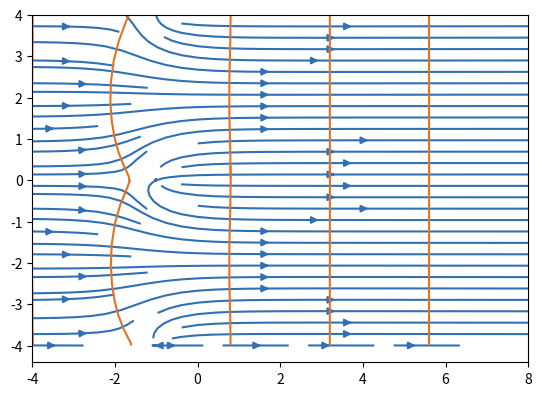

The script that saved this image:
import matplotlib.pyplot as plt
import numpy as np

# Define important colors
TUMOrange = "#E37222"
TUMBlue = "#3070b3"

# Define helper classes to get the complex velocity of elementary flows
class ParallelFlow:

    def __init__(self, velocity_x: float, velocity_y: float) -> None:
        """Initializer for the parallel flow class. Stores relevant quantities as class members.

        Args:
            velocity_x (float): Cartesion component of the velocity pointing in x-direction.
            velocity_y (float): Cartesion component of the velocity pointing in y-direction.
        """
        self.velocity_x = velocity_x
        self.velocity_y = velocity_y

    def get_complex_velocity(self, z: np.array) -> np.array:
        """Return the complex velocity of the parallel flow.

        Args:
            z (np.array): Complex numpy array containing the meshgrid of the complex variable z.

        Returns:
            np.array: The complex velocity as a complex numpy array.
        """
        return self.velocity_x - 1.0j * self.velocity_y


class SourceFlow:

    def __init__(self, source_strength: float, translation_x: float = 0.0, translation_y: float = 0.0) -> None:
        """Initializer for the source- and sink-flow class. Stores relevant quantities as class members.

        Args:
            source_strength (float): The strength of the sourcce flow. It is positive for source flow and negative for sink flow.
            translation_x (float, optional): The translation of the singularity in x direction. Defaults to 0.0.
            translation_y (float, optional): The translation of the singularity in y direction. Defaults to 0.0.
        """
        self.translation_x = translation_x
        self.translation_y = translation_y
        self.source_strength = source_strength
        self.factor = self.source_strength / (2.0 * np.pi)

    def get_complex_velocity(self, z: np.array) -> np.array:
        """Returns the complex velocity of the source-/sink-flow.

        Args:
            z (np.array): Complex numpy array containing the meshgrid of the complex variable z.

        Returns:
            np.array: The complex velocity as a complex numpy array.
        """
        z_translated = z - self.translation_x - 1.0j * self.translation_y
        return self.factor / z_translated
    
def get_grid_quantities(x_min: float, x_max: float, y_min: float, y_max: float, resolution_x: int, resolution_y: int):
    """Returns the meshgrid used for the calculations.

    Args:
        x_min (float): The minimum x value.
        x_max (float): The maximum x value.
        y_min (float): The minimum y value.
        y_max (float): The maximum y value.
        resolution_x (int): The number of points to discretize in x direction.
        resolution_y (int): The number of points to discretize in y direction.

    Returns:
        List[np.array]: The numpy array containing the meshgrid.
    """
    x_linspace = np.linspace(x_min, x_max, resolution_x)
    y_linspace = np.linspace(y_min, y_max, resolution_y)
    X_meshgrid, Y_meshgrid = np.meshgrid(x_linspace, y_linspace)
    Z_meshgrid = X_meshgrid + 1.0j * Y_meshgrid
    return X_meshgrid, Y_meshgrid, Z_meshgrid

x_min = -4.0
x_max = 8.0
y_min = -4.0
y_max = 4.0
resolution_per_unit_length = 20
resolution_x = ( x_max - x_min ) * resolution_per_unit_length
resolution_y = ( y_max - y_min ) * resolution_per_unit_length

X_meshgrid, Y_meshgrid, Z_meshgrid = get_grid_quantities(x_min, x_max, y_min, y_max, int(resolution_x), int(resolution_y))

u_infty = 1.0
Q = 3.0
source_strength = Q

inflow = ParallelFlow(u_infty, 0.0)
source = SourceFlow(source_strength, -1.0, 0.0)

complex_velocity = inflow.get_complex_velocity(Z_meshgrid) + source.get_complex_velocity(Z_meshgrid)

for i in range(1,200):
    complex_velocity = complex_velocity + SourceFlow(source_strength, -1.0, i*y_max).get_complex_velocity(Z_meshgrid) + SourceFlow(source_strength, -1.0, i*y_min).get_complex_velocity(Z_meshgrid)

u = np.real(complex_velocity)
v = - np.imag(complex_velocity)

fig, ax = plt.subplots()

x_linspace = np.linspace(x_min, x_max, 21)
y_linspace = np.linspace(y_min, y_max, 20)
y_linspace = np.append(y_linspace, 1.e-5)
y_linspace = np.append(y_linspace, -1.e-5)

# Plot the streamlines.

# The streamline seeds describe all the points where streamlines start. Thus, only streamline the go through these points are drawn.
# This may heavily influence the look of the plot!
# In this case only points to the left (*xmin refers to the left, replace with e.g. 0.0 to also obtain streamlines inside the oval)
# of the oval are choosen. Thus, no streamlines inside the oval show.
# In this case, they are equally distributed along the y direction. To also indicate the stagnation streamlines, values slightly above
# and below (+/- 1.e-5) the x axis are added.
streamline_seeds = np.stack([np.ones_like(y_linspace)*x_min, y_linspace], axis=-1)

ax.streamplot(
    X_meshgrid, Y_meshgrid, u, v,
    density=[1.0, 1.0],
    minlength=1.0, maxlength=20.0,
    broken_streamlines=False,
    start_points=streamline_seeds,
    color=TUMBlue,
)

# Plot the potential lines.

# The potential line seed describe all points where potential lines start. Here, similar remarks as above apply.
potential_line_seeds = np.stack([x_linspace, np.ones_like(x_linspace)*y_min], axis=-1)
ax.streamplot(
    X_meshgrid, Y_meshgrid, -v, u,
    density=[0.2, 0.2],
    minlength=1.0, maxlength=20.0,
    broken_streamlines=False,
    start_points=potential_line_seeds,
    arrowstyle = "-",
    color=TUMOrange,
)

ax.set_aspect('equal', 'box')
plt.show()

plt.close()

fig, ax = plt.subplots()

# Plot the streamlines.
ax.streamplot(
    X_meshgrid, Y_meshgrid, u, v,
    density=[1.0, 1.0],
    color=TUMBlue,
)

# Plot the potential lines.
ax.streamplot(
    X_meshgrid, Y_meshgrid, -v, u,
    density=[0.2, 0.2],
    arrowstyle = "-",
    color=TUMOrange,
)

ax.set_aspect('equal', 'box')
plt.show()